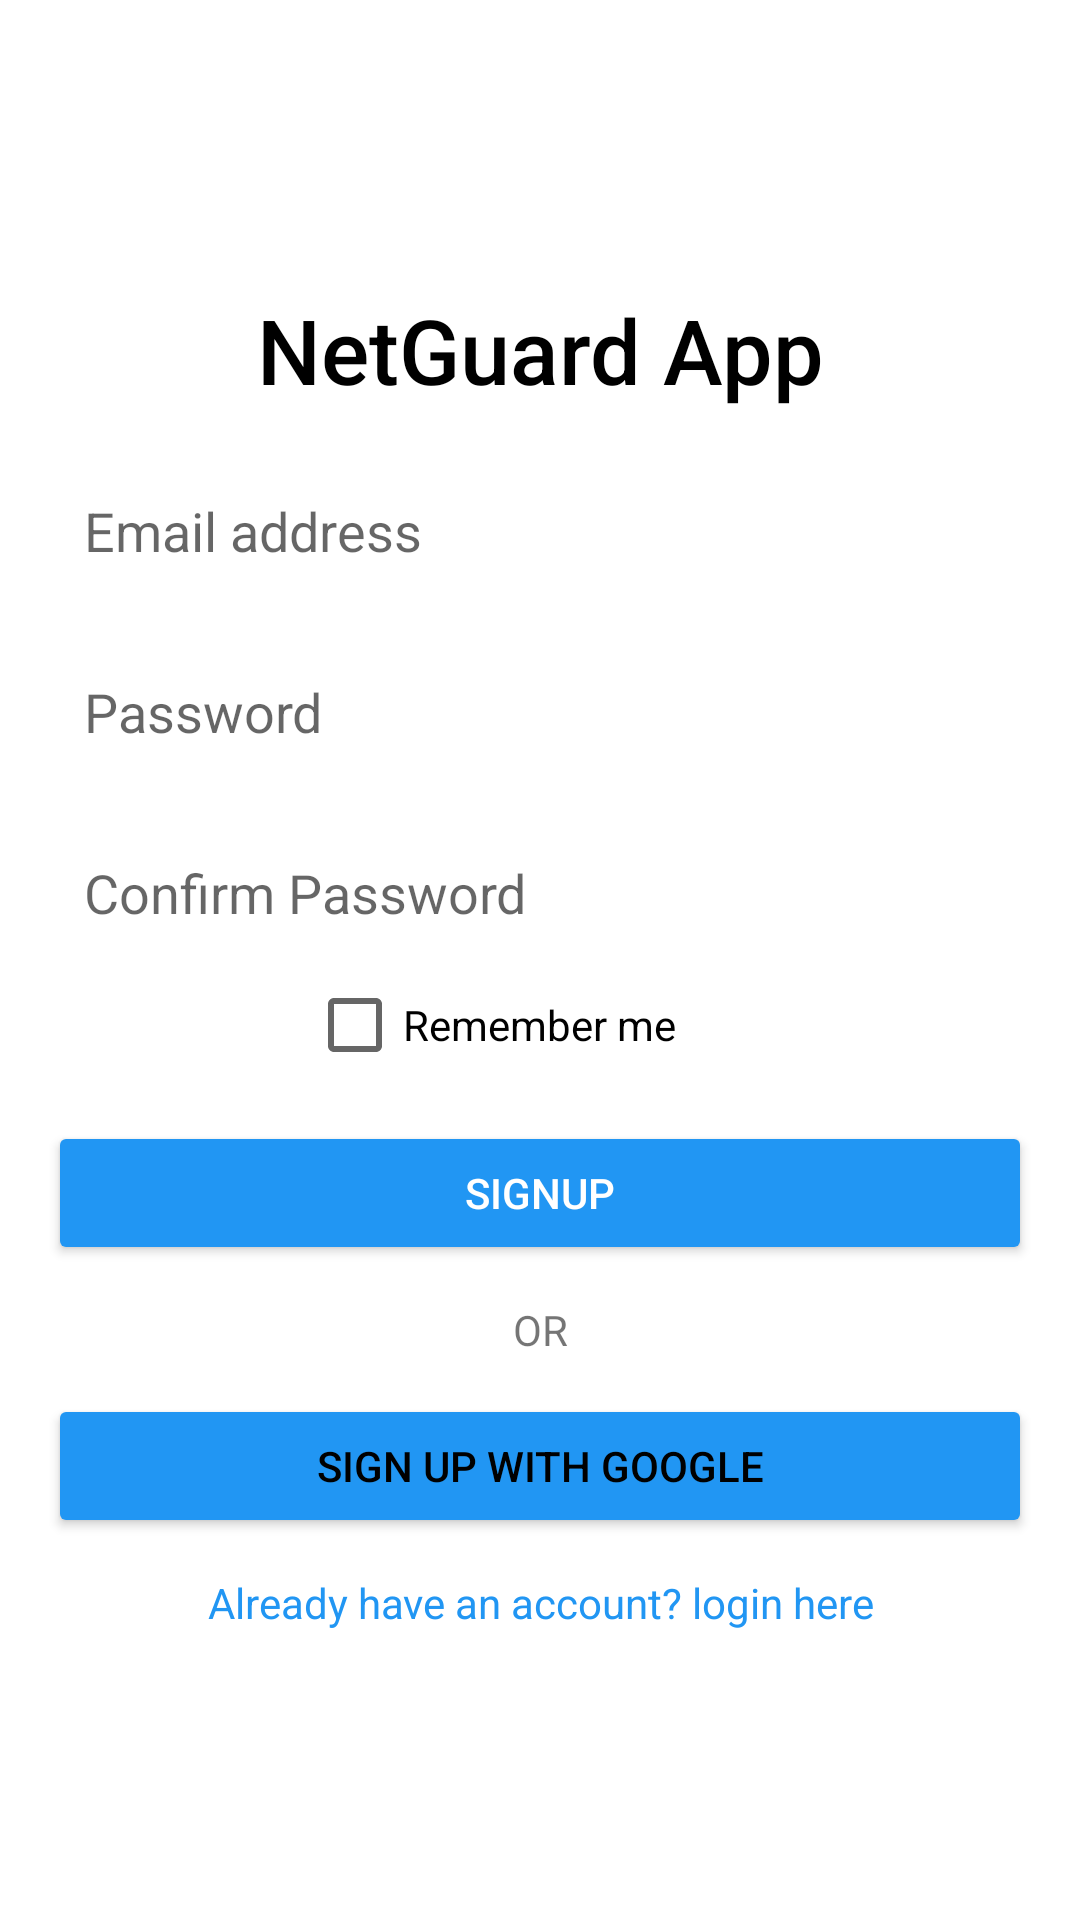

Android layout source for this screen:
<!-- AndroidManifest.xml: application theme Theme.AppCompat.Light.NoActionBar -->
<!-- res/layout/activity_sign_up_screen.xml -->
<ScrollView
    xmlns:android="http://schemas.android.com/apk/res/android"
    android:layout_width="match_parent"
    android:layout_height="match_parent"
    android:fillViewport="true"
    android:background="@color/white">

    <LinearLayout
        android:layout_width="match_parent"
        android:layout_height="wrap_content"
        android:orientation="vertical"
        android:gravity="center"
        android:padding="16dp">

        
        <TextView
            android:id="@+id/appTitle"
            android:layout_width="wrap_content"
            android:layout_height="wrap_content"
            android:fontFamily="sans-serif-medium"
            android:gravity="center"
            android:text="NetGuard App"
            android:textColor="@color/black"
            android:textSize="30sp" />

        
        <EditText
            android:id="@+id/emailAddress"
            android:layout_width="match_parent"
            android:layout_height="wrap_content"
            android:layout_marginTop="16dp"
            android:hint="Email address"
            android:padding="12dp"
            android:inputType="textEmailAddress"
            android:drawablePadding="8dp"
            android:background="@drawable/rounded_edittext"/> 

        
        <EditText
            android:id="@+id/password"
            android:layout_width="match_parent"
            android:layout_height="wrap_content"
            android:layout_marginTop="12dp"
            android:hint="Password"
            android:inputType="textPassword"
            android:padding="12dp"
            android:drawablePadding="8dp"
            android:background="@drawable/rounded_edittext"/>
        
        <EditText
            android:id="@+id/passwordConfirm"
            android:layout_width="match_parent"
            android:layout_height="wrap_content"
            android:layout_marginTop="12dp"
            android:hint="Confirm Password"
            android:inputType="textPassword"
            android:padding="12dp"
            android:drawablePadding="8dp"
            android:background="@drawable/rounded_edittext"/>


        

        
        <CheckBox
            android:id="@+id/rememberMe"
            android:layout_width="155dp"
            android:layout_height="wrap_content"
            android:layout_marginTop="4dp"
            android:text="Remember me" />

        <Button
            android:id="@+id/signUpButton"
            android:layout_width="match_parent"
            android:layout_height="wrap_content"
            android:layout_marginTop="16dp"
            android:text="SignUp"
            android:backgroundTint="@color/blue"
            android:textColor="@color/white" />

        
        <TextView
            android:layout_width="match_parent"
            android:layout_height="wrap_content"
            android:text="OR"
            android:gravity="center"
            android:layout_marginTop="12dp" />

        
        <Button
            android:id="@+id/loginWithGoogle"
            android:layout_width="match_parent"
            android:layout_height="wrap_content"
            android:layout_marginTop="12dp"
            android:text="Sign Up with Google"
            android:backgroundTint="@color/blue"
            android:textColor="@color/black" />

        
        <TextView
            android:id="@+id/signUpText"
            android:layout_width="match_parent"
            android:layout_height="wrap_content"
            android:text="Already have an account? login here"
            android:gravity="center"
            android:layout_marginTop="12dp"
            android:textColor="@color/blue" />
    </LinearLayout>
</ScrollView>
<!-- resources referenced by this layout -->
<resources>
  <color name="black">#000000</color>
  <color name="blue">#2196F3</color>
  <color name="white">#FFFFFF</color>
</resources>
